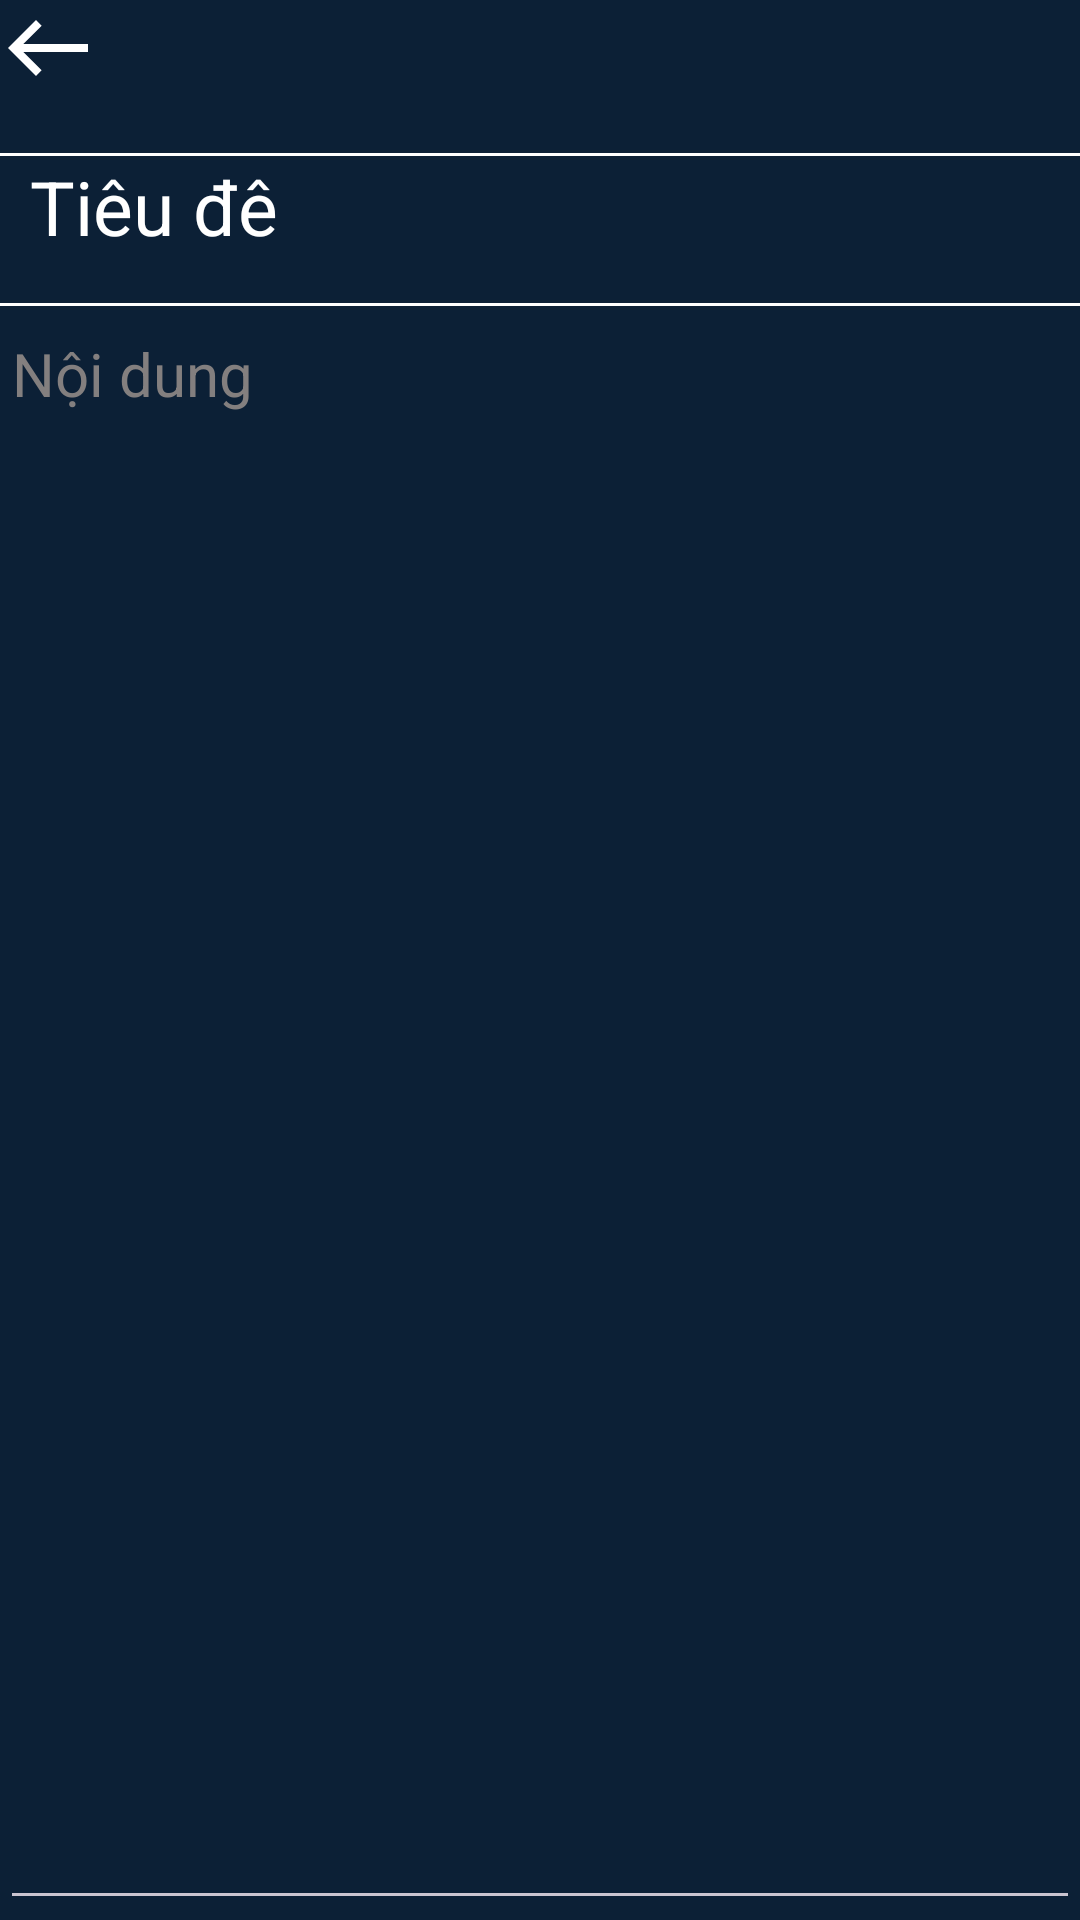

Write the Android layout XML for this screen, with the resource values it uses.
<!-- AndroidManifest.xml: application theme Theme.BaiTapGiuaKi -->
<!-- res/layout/activity_chi_tiet_ghi_chu.xml -->
<?xml version="1.0" encoding="utf-8"?>
<LinearLayout xmlns:android="http://schemas.android.com/apk/res/android"
    xmlns:app="http://schemas.android.com/apk/res-auto"
    xmlns:tools="http://schemas.android.com/tools"
    android:layout_width="match_parent"
    android:layout_height="match_parent"
    tools:context=".ChiTietGhiChu"
    android:orientation="vertical"
    android:background="#0C2036">
   <LinearLayout
       android:layout_width="match_parent"
       android:layout_height="wrap_content"
       android:orientation="horizontal">
       <TextView
           android:id="@+id/tvExit"
           android:layout_width="wrap_content"
           android:layout_height="wrap_content"
           android:drawableTop="@drawable/baseline_west_24"
           android:layout_marginRight="30sp"
           android:gravity="center_vertical"
           android:stateListAnimator="@drawable/click_list_item"/>
       <TextView
           android:id="@+id/tvTuyChon"
           android:layout_width="wrap_content"
           android:layout_height="wrap_content"
           android:drawableTop="@drawable/baseline_more_vert_24"
           android:layout_marginLeft="300sp"
           android:paddingTop="5sp"
           android:stateListAnimator="@drawable/click_list_item"/>
   </LinearLayout>
    <LinearLayout
        android:layout_width="match_parent"
        android:layout_height="50sp"
        android:orientation="vertical">
        <View
            android:layout_width="match_parent"
            android:layout_height="1sp"
            android:background="@color/white"/>
        <TextView
            android:id="@+id/tvTieuDe"
            android:layout_width="wrap_content"
            android:layout_height="wrap_content"
            android:gravity="center_horizontal"
            android:text="Tiêu đê"
            android:textColor="#FFFFFF"
            android:textSize="25sp"
            android:layout_marginLeft="10sp"/>
    </LinearLayout>
    <RelativeLayout
        android:layout_width="match_parent"
        android:layout_height="match_parent">
        <View
            android:layout_width="match_parent"
            android:layout_height="1sp"
            android:background="@color/white"/>
        <EditText
            android:id="@+id/edtNoiDung"
            android:layout_width="match_parent"
            android:layout_height="match_parent"
            android:layout_weight="1"
            android:hint="Nội dung"
            android:textColorHint="#837F7F"
            android:textColor="@color/white"
            android:textSize="20sp"
            android:gravity="top"/>
    </RelativeLayout>


</LinearLayout>
<!-- resources referenced by this layout -->
<resources>
  <color name="white">#FFFFFFFF</color>
  <!-- drawable baseline_west_24 (drawable) -->
  <vector android:height="32dp" android:tint="#FFFFFF"
      android:viewportHeight="24" android:viewportWidth="24"
      android:width="32dp" xmlns:android="http://schemas.android.com/apk/res/android">
      <path android:fillColor="@android:color/white" android:pathData="M9,19l1.41,-1.41L5.83,13H22V11H5.83l4.59,-4.59L9,5l-7,7L9,19z"/>
  </vector>
  <!-- drawable click_list_item (drawable) -->
  <?xml version="1.0" encoding="utf-8"?>
  <selector xmlns:android="http://schemas.android.com/apk/res/android">
      <item android:state_pressed="true">
          <objectAnimator
              android:propertyName="alpha"
              android:duration="50"
              android:valueTo="0.5"
              android:valueType="floatType"/>
      </item>
      <item>
          <objectAnimator
              android:propertyName="alpha"
              android:duration="150"
              android:valueTo="1"
              android:valueType="floatType"/>
      </item>
  </selector>
  <style name="Theme.BaiTapGiuaKi" parent="Base.Theme.BaiTapGiuaKi" />
  <style name="Base.Theme.BaiTapGiuaKi" parent="Theme.Material3.Dark.NoActionBar">
          
          
      </style>
</resources>
